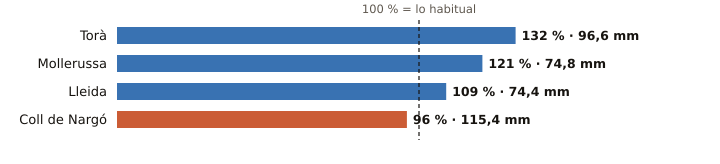

Source data for this figure (header and first rows):
estacion, provincia, indicativo, mm_otono, referencia_mm, pct, periodo_referencia, hasta, hora
Torà, Lleida, 9647X, 96.6, 73.0, 132, 2009-2025, 2026-10-22, 6
Mollerussa, Lleida, 9729X, 74.8, 61.8, 121, 2009-2025, 2026-10-22, 10
Lleida, Lleida, 9771C, 74.4, 68.2, 109, 1991-2020, 2026-10-22, 11
Coll de Nargó, Lleida, 9638D, 115.4, 120.4, 96, 2010-2025, 2026-10-22, 10
